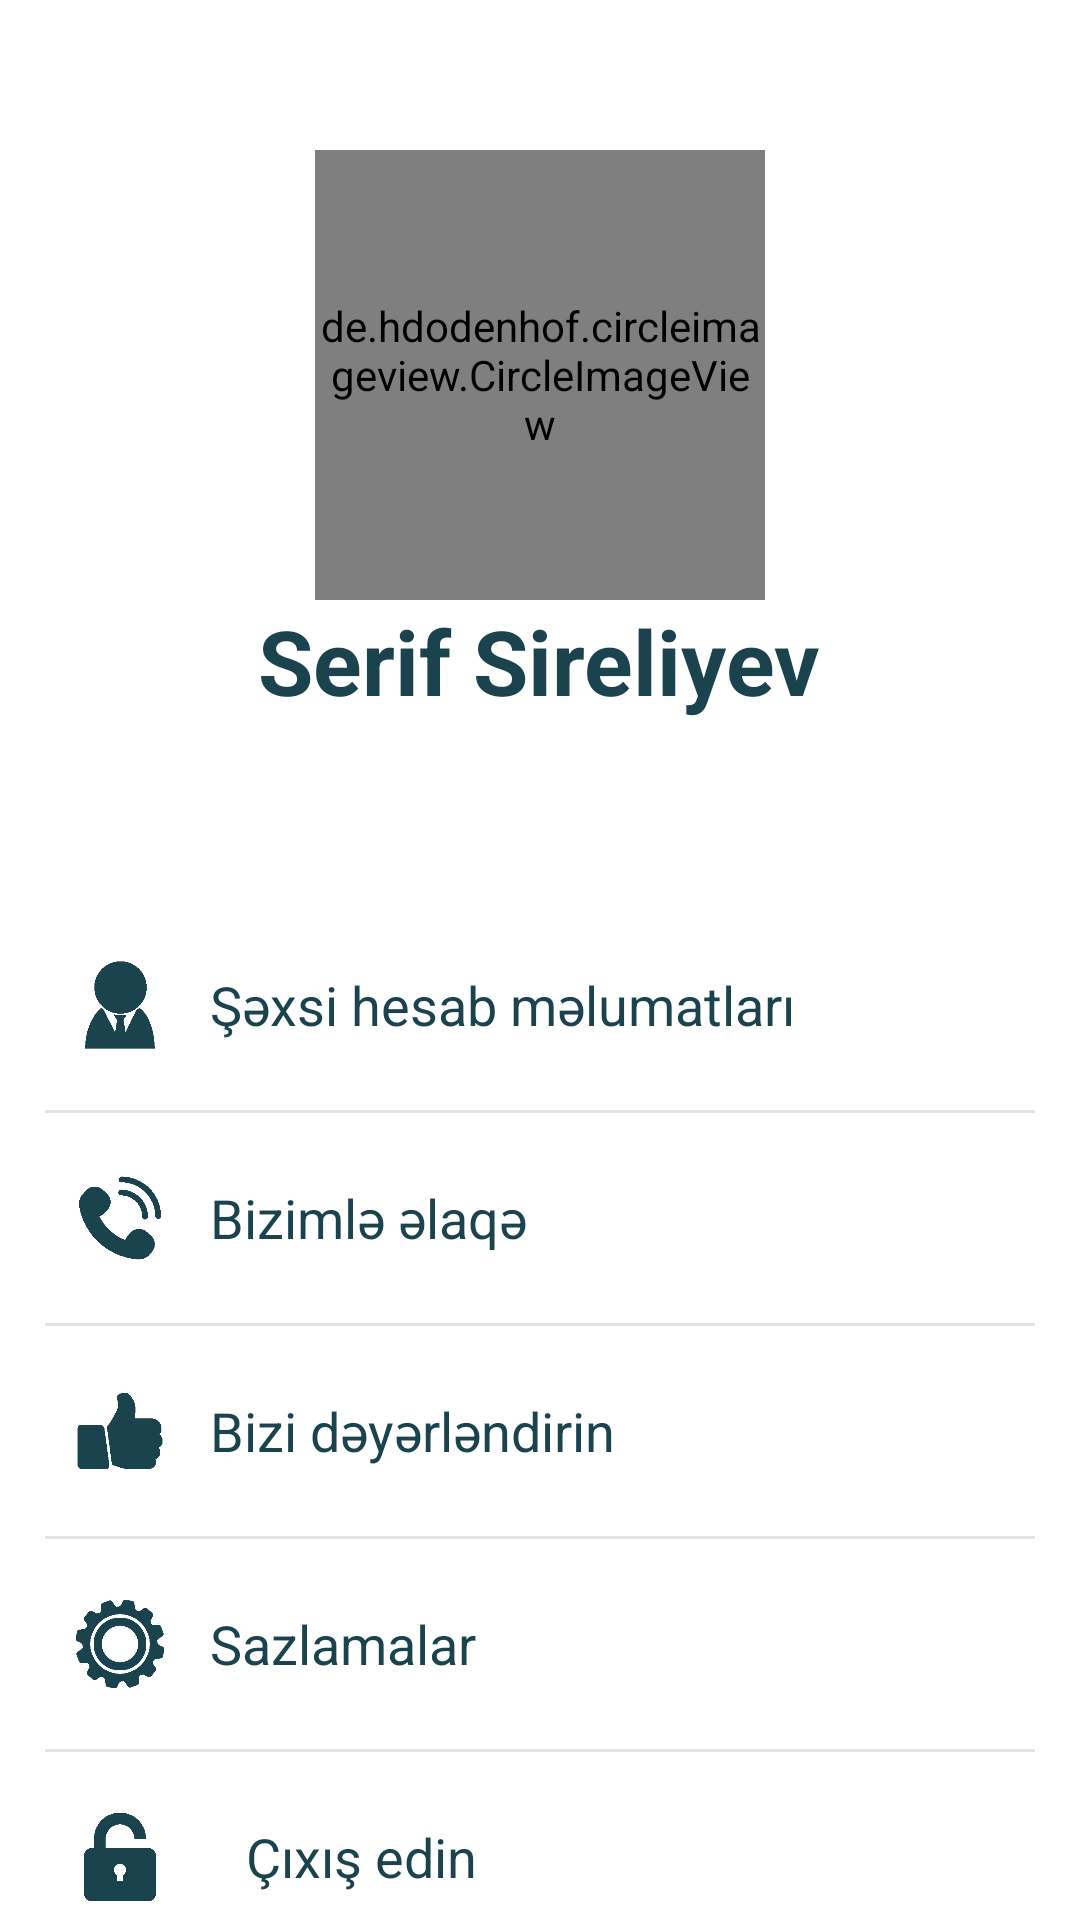

Layout XML and referenced resources for this Android screen:
<!-- AndroidManifest.xml: application theme Theme.RentHome -->
<!-- res/layout/fragment_profil.xml -->
<?xml version="1.0" encoding="utf-8"?>
<LinearLayout xmlns:android="http://schemas.android.com/apk/res/android"
    xmlns:app="http://schemas.android.com/apk/res-auto"
    android:layout_width="match_parent"
    android:layout_height="match_parent"
    android:background="@color/white"
    android:orientation="vertical">

    <RelativeLayout
        android:layout_width="match_parent"
        android:layout_height="250dp">

        <de.hdodenhof.circleimageview.CircleImageView
            android:id="@+id/imageProfil"
            android:layout_width="150dp"
            android:layout_height="150dp"
            android:layout_centerInParent="true"
            android:onClick="selectImage"
            android:src="@drawable/prof" />






















        <TextView
            android:layout_width="wrap_content"
            android:layout_height="wrap_content"
            android:layout_below="@id/imageProfil"
            android:layout_centerInParent="true"
            android:text="Serif Sireliyev"
            android:textColor="@color/main_color_open"
            android:textSize="30sp"
            android:textStyle="bold" />

    </RelativeLayout>

    <LinearLayout
        android:layout_width="match_parent"
        android:layout_height="match_parent"
        android:layout_marginTop="50dp"
        android:background="@color/white"
        android:orientation="vertical">

        <RelativeLayout
            android:layout_width="match_parent"
            android:layout_height="50dp"
            android:layout_marginStart="15dp"
            android:layout_marginEnd="15dp"
            android:layout_marginTop="10dp"
            android:layout_marginBottom="10dp">

            <ImageView
                app:tint="@color/main_color_open"
                android:id="@+id/list_make_prof"
                android:layout_width="30dp"
                android:layout_height="30dp"
                android:layout_centerVertical="true"
                android:layout_marginStart="10dp"
                android:layout_marginTop="10dp"
                android:layout_marginEnd="10dp"
                android:layout_marginBottom="10dp"
                android:scaleType="centerCrop"
                android:src="@drawable/men" />

            <TextView
                android:layout_width="300dp"
                android:layout_height="wrap_content"
                android:layout_centerVertical="true"
                android:layout_marginStart="5dp"
                android:layout_marginTop="5dp"
                android:layout_marginEnd="5dp"
                android:layout_marginBottom="5dp"
                android:layout_toEndOf="@id/list_make_prof"
                android:text="Şəxsi hesab məlumatları"
                android:textColor="@color/main_color_open"
                android:textSize="18sp" />

        </RelativeLayout>

        <View
            android:layout_width="match_parent"
            android:layout_height="1dp"
            android:background="#E3E3E3"
            android:layout_marginStart="15dp"
            android:layout_marginEnd="15dp"/>

        <RelativeLayout
            android:layout_width="match_parent"
            android:layout_height="50dp"
            android:layout_marginStart="15dp"
            android:layout_marginEnd="15dp"
            android:layout_marginTop="10dp"
            android:layout_marginBottom="10dp">

            <ImageView
                app:tint="@color/main_color_open"
                android:id="@+id/list_make_world"
                android:layout_width="30dp"
                android:layout_height="30dp"
                android:layout_centerVertical="true"
                android:layout_marginStart="10dp"
                android:layout_marginTop="10dp"
                android:layout_marginEnd="10dp"
                android:layout_marginBottom="10dp"
                android:scaleType="centerCrop"
                android:src="@drawable/contact" />

            <TextView
                android:layout_width="200dp"
                android:layout_height="wrap_content"
                android:layout_centerVertical="true"
                android:layout_marginStart="5dp"
                android:layout_marginTop="5dp"
                android:layout_marginEnd="5dp"
                android:layout_marginBottom="5dp"
                android:layout_toEndOf="@id/list_make_world"
                android:text="Bizimlə əlaqə"
                android:textSize="18sp"
                android:textColor="@color/main_color_open"/>

        </RelativeLayout>

        <View
            android:layout_width="match_parent"
            android:layout_height="1dp"
            android:background="#E3E3E3"
            android:layout_marginStart="15dp"
            android:layout_marginEnd="15dp"/>

        <RelativeLayout
            android:layout_width="match_parent"
            android:layout_height="50dp"
            android:layout_marginStart="15dp"
            android:layout_marginEnd="15dp"
            android:layout_marginTop="10dp"
            android:layout_marginBottom="10dp">

            <ImageView
                app:tint="@color/main_color_open"
                android:id="@+id/list_make_settings"
                android:layout_width="30dp"
                android:layout_height="30dp"
                android:layout_centerVertical="true"
                android:layout_marginStart="10dp"
                android:layout_marginTop="10dp"
                android:layout_marginEnd="10dp"
                android:layout_marginBottom="10dp"
                android:scaleType="centerCrop"
                android:src="@drawable/welike" />

            <TextView
                android:layout_width="200dp"
                android:layout_height="wrap_content"
                android:layout_centerVertical="true"
                android:layout_marginStart="5dp"
                android:layout_marginTop="5dp"
                android:layout_marginEnd="5dp"
                android:layout_marginBottom="5dp"
                android:layout_toEndOf="@id/list_make_settings"
                android:text="Bizi dəyərləndirin"
                android:textColor="@color/main_color_open"
                android:textSize="18sp" />

        </RelativeLayout>

        <View
            android:layout_width="match_parent"
            android:layout_height="1dp"
            android:layout_marginStart="15dp"
            android:layout_marginEnd="15dp"
            android:background="#E3E3E3" />

        <RelativeLayout
            android:layout_width="match_parent"
            android:layout_height="50dp"
            android:layout_marginStart="15dp"
            android:layout_marginEnd="15dp"
            android:layout_marginTop="10dp"
            android:layout_marginBottom="10dp">

            <ImageView
                android:id="@+id/list_make_like"
                android:layout_width="30dp"
                android:layout_height="30dp"
                android:layout_centerVertical="true"
                android:layout_marginStart="10dp"
                android:layout_marginTop="10dp"
                android:layout_marginEnd="10dp"
                android:layout_marginBottom="10dp"
                android:scaleType="centerCrop"
                android:src="@drawable/settingss"
                app:tint="@color/main_color_open"/>

            <TextView
                android:layout_width="200dp"
                android:layout_height="wrap_content"
                android:layout_centerVertical="true"
                android:layout_marginStart="5dp"
                android:layout_marginTop="5dp"
                android:layout_marginEnd="5dp"
                android:layout_marginBottom="5dp"
                android:layout_toEndOf="@id/list_make_like"
                android:text="Sazlamalar"
                android:textColor="@color/main_color_open"
                android:textSize="18sp" />

        </RelativeLayout>

        <View
            android:layout_width="match_parent"
            android:layout_height="1dp"
            android:background="#E3E3E3"
            android:layout_marginStart="15dp"
            android:layout_marginEnd="15dp"/>

        <RelativeLayout
            android:id="@+id/cixisRelat"
            android:layout_width="match_parent"
            android:layout_height="50dp"
            android:layout_marginStart="15dp"
            android:layout_marginEnd="15dp"
            android:layout_marginTop="10dp"
            android:layout_marginBottom="10dp">

            <ImageView
                app:tint="@color/main_color_open"
                android:id="@+id/list_make_image"
                android:layout_width="30dp"
                android:layout_height="30dp"
                android:layout_centerVertical="true"
                android:layout_marginStart="10dp"
                android:layout_marginTop="10dp"
                android:layout_marginEnd="10dp"
                android:layout_marginBottom="10dp"
                android:scaleType="centerCrop"
                android:src="@drawable/logout" />

            <TextView
                android:layout_width="200dp"
                android:layout_height="wrap_content"
                android:layout_centerVertical="true"
                android:layout_marginStart="17dp"
                android:layout_marginTop="5dp"
                android:layout_marginEnd="5dp"
                android:layout_marginBottom="5dp"
                android:layout_toEndOf="@id/list_make_image"
                android:onClick="SignOut"
                android:text="Çıxış edin"
                android:textColor="@color/main_color_open"
                android:textSize="18sp" />

        </RelativeLayout>

    </LinearLayout>

</LinearLayout>
<!-- resources referenced by this layout -->
<resources>
  <color name="main_color_open">#1A434E</color>
  <color name="white">#FFFFFFFF</color>
  <!-- drawable camera: png bitmap (drawable, 1807 bytes) -->
  <!-- drawable camera_bg (drawable) -->
  <?xml version="1.0" encoding="utf-8"?>
  <shape xmlns:android="http://schemas.android.com/apk/res/android">
      <solid
          android:color="@color/main_color_open"/>
      <corners
          android:radius="10dp"/>
  </shape>
  <!-- drawable contact: png bitmap (drawable, 2702 bytes) -->
  <!-- drawable logout: png bitmap (drawable, 1452 bytes) -->
  <!-- drawable men: png bitmap (drawable, 2282 bytes) -->
  <!-- drawable prof: jpg bitmap (drawable, 74421 bytes) -->
  <!-- drawable settingss: png bitmap (drawable, 3449 bytes) -->
  <!-- drawable welike: png bitmap (drawable, 1671 bytes) -->
  <style name="Theme.RentHome" parent="Theme.MaterialComponents.DayNight.NoActionBar">
          
          <item name="colorPrimary">@color/purple_200</item>
          <item name="colorPrimaryVariant">@color/purple_700</item>
          <item name="colorOnPrimary">@color/black</item>
          
          <item name="colorSecondary">@color/teal_200</item>
          <item name="colorSecondaryVariant">@color/teal_700</item>
          <item name="colorOnSecondary">@color/black</item>
          
          <item name="android:statusBarColor">?attr/colorPrimaryVariant</item>
          
      </style>
  <color name="purple_200">#FFBB86FC</color>
  <color name="purple_700">#215261</color>
  <color name="black">#FF000000</color>
  <color name="teal_200">#FF03DAC5</color>
  <color name="teal_700">#FF018786</color>
</resources>
